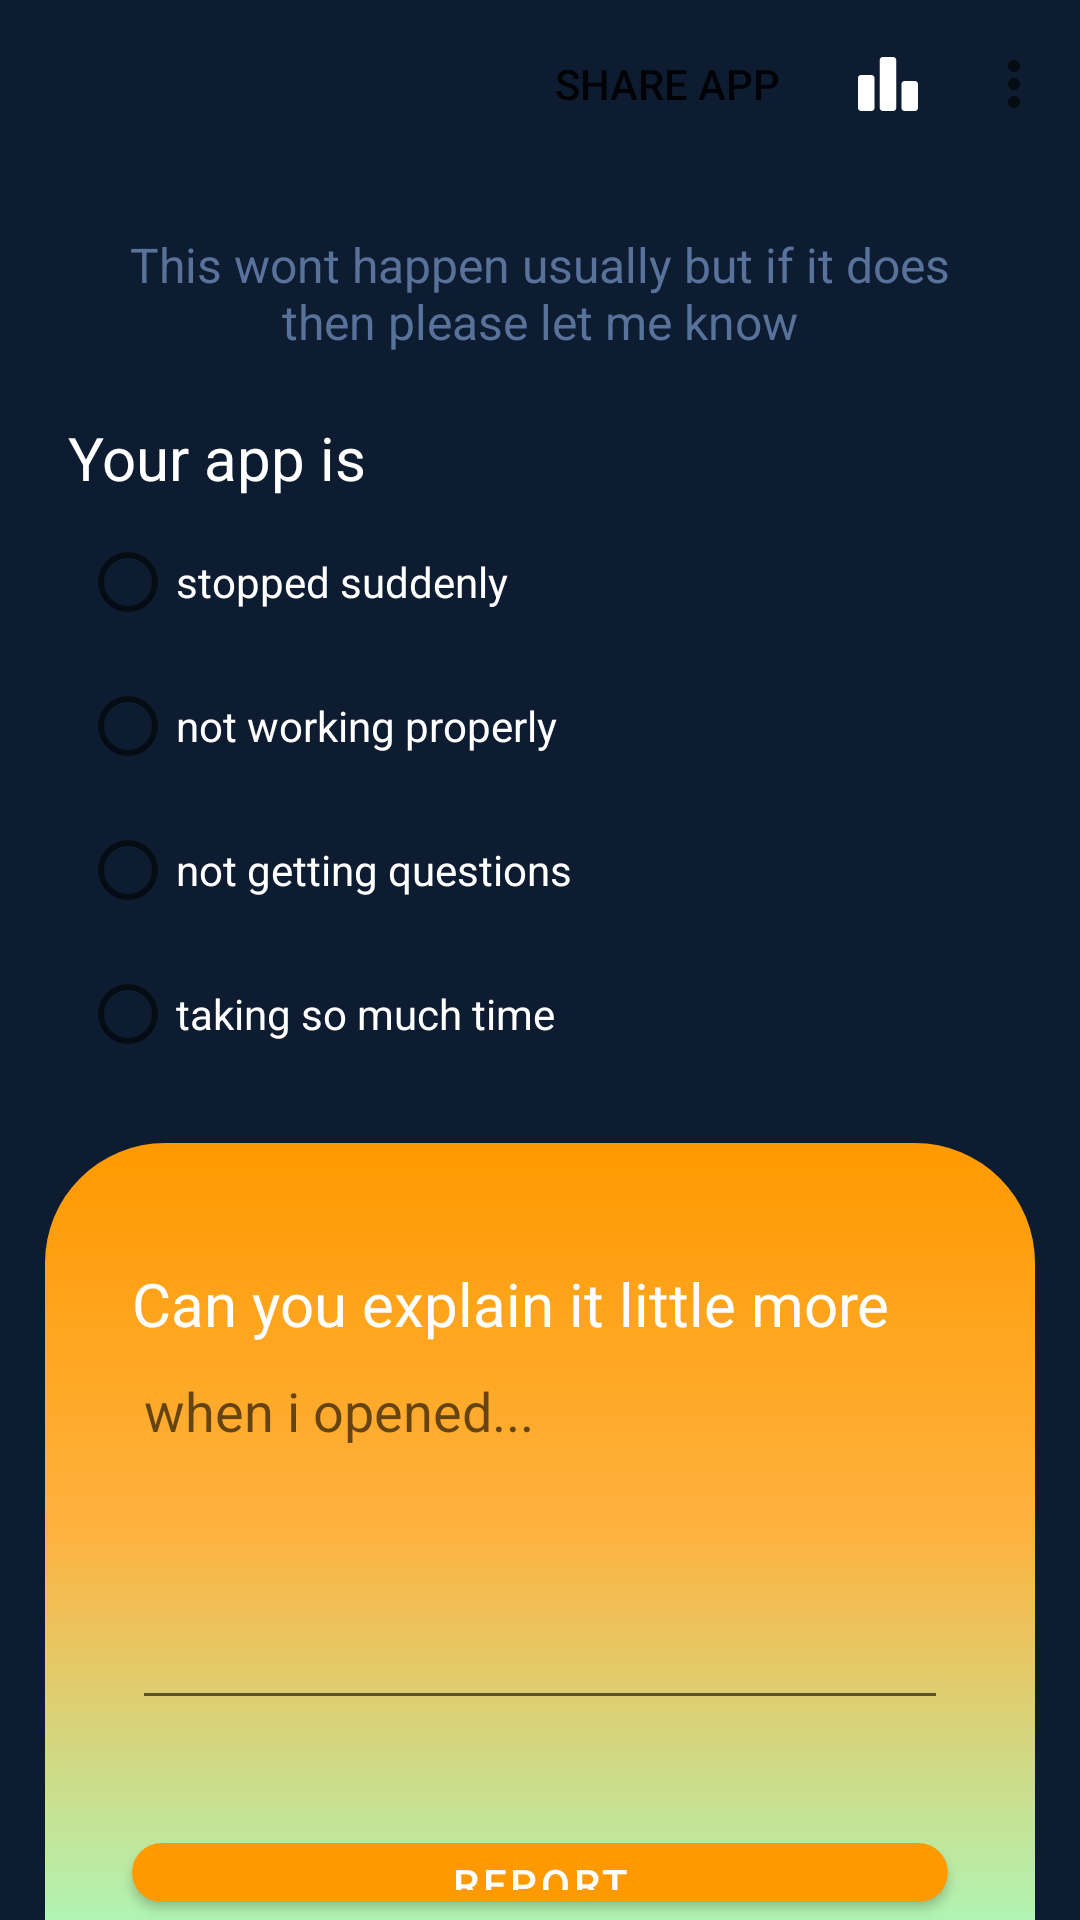

The Android layout XML behind this screen, and the referenced resources:
<!-- AndroidManifest.xml: application theme Theme.OrangeQuiz -->
<!-- res/layout/activity_crash.xml -->
<?xml version="1.0" encoding="utf-8"?>
<androidx.constraintlayout.widget.ConstraintLayout xmlns:android="http://schemas.android.com/apk/res/android"
    xmlns:app="http://schemas.android.com/apk/res-auto"
    xmlns:tools="http://schemas.android.com/tools"
    android:layout_width="match_parent"
    android:layout_height="match_parent"
    tools:context=".CrashActivity"

    android:background="@color/crashPage"

    >


    <include

        android:id="@+id/include2"
        layout="@layout/toolbar"
        app:layout_constraintEnd_toEndOf="parent"
        app:layout_constraintHorizontal_bias="0.5"
        app:layout_constraintStart_toStartOf="parent"
        app:layout_constraintTop_toTopOf="parent" />

    <TextView
        android:layout_width="match_parent"
        android:layout_height="wrap_content"
        android:gravity="center"
        android:textSize="16sp"
        android:layout_marginHorizontal="29dp"
        android:textColor="#58729A"
        android:text="This wont happen usually but if it does then please let me know"
        app:layout_constraintBottom_toTopOf="@+id/textView7"
        app:layout_constraintTop_toBottomOf="@+id/include2"
        tools:layout_editor_absoluteX="0dp" />

    <TextView
        android:id="@+id/textView7"
        android:layout_width="wrap_content"
        android:layout_height="wrap_content"
        android:text="Your app is"
        android:textColor="@color/white"
        android:textSize="20sp"
        app:layout_constraintBottom_toTopOf="@+id/radioGroup"
        app:layout_constraintStart_toStartOf="@+id/radioGroup" />

    <RadioGroup

        android:id="@+id/radioGroup"
        android:layout_width="wrap_content"
        android:layout_height="wrap_content"
        android:layout_marginTop="110dp"
        android:padding="4dp"
        app:layout_constraintEnd_toEndOf="parent"
        app:layout_constraintHorizontal_bias="0.12"
        app:layout_constraintStart_toStartOf="parent"
        app:layout_constraintTop_toBottomOf="@+id/include2">

        <RadioButton
            android:id="@+id/radioButton"
            android:layout_width="match_parent"
            android:layout_height="wrap_content"
            android:textColor="@color/white"
            android:text="stopped suddenly"
            />

        <RadioButton
            android:id="@+id/radioButton2"
            android:layout_width="match_parent"
            android:textColor="@color/white"

            android:layout_height="wrap_content"
            android:text="not working properly" />

        <RadioButton
            android:id="@+id/radioButton3"
            android:layout_width="match_parent"
            android:layout_height="wrap_content"
            android:textColor="@color/white"

            android:text="not getting questions" />

        <RadioButton
            android:id="@+id/radioButton4"
            android:layout_width="match_parent"
            android:layout_height="wrap_content"
            android:textColor="@color/white"

            android:text="taking so much time" />

    </RadioGroup>

    <LinearLayout
        android:id="@+id/more_details_crash"
        android:layout_width="match_parent"
        android:layout_height="0dp"
        android:layout_marginHorizontal="15dp"
        android:layout_marginTop="15dp"
        android:orientation="vertical"
        android:background="@drawable/crash_bg"
        app:layout_constraintBottom_toBottomOf="parent"
        app:layout_constraintStart_toStartOf="@+id/radioGroup"
        app:layout_constraintTop_toBottomOf="@+id/radioGroup"
        app:layout_constraintVertical_bias="0.023">


        <TextView

            android:id="@+id/textView6"
            android:layout_width="wrap_content"
            android:layout_height="wrap_content"
            android:layout_marginHorizontal="29dp"
            android:layout_marginTop="40dp"
            android:text="Can you explain it little more"
            android:textColor="@color/white"
            android:textSize="20sp"
            />


        <EditText
            android:id="@+id/editTextTextPersonName"
            android:layout_width="match_parent"
            android:layout_height="wrap_content"
            android:layout_marginHorizontal="29dp"
            android:ems="10"
            android:gravity="top|left"
            android:inputType="textMultiLine|textCapSentences"
            android:lines="5"
            android:hint="when i opened..."
            android:textColor="@color/white"
            app:layout_constraintTop_toBottomOf="@+id/textView6"
            tools:layout_editor_absoluteX="20dp" />


        <com.google.android.material.button.MaterialButton
            android:id="@+id/btn_report"
            android:layout_width="match_parent"
            android:layout_height="wrap_content"
            android:text="report"
            android:paddingHorizontal="6dp"
            android:layout_marginTop="35dp"
            android:layout_marginHorizontal="29dp"
            app:cornerRadius="10dp"   />



    </LinearLayout>


</androidx.constraintlayout.widget.ConstraintLayout>
<!-- res/layout/toolbar.xml (included above) -->
<?xml version="1.0" encoding="utf-8"?>
<androidx.constraintlayout.widget.ConstraintLayout xmlns:android="http://schemas.android.com/apk/res/android"
    android:layout_width="match_parent"
    android:layout_height="wrap_content"
    xmlns:app="http://schemas.android.com/apk/res-auto">

    <com.google.android.material.appbar.AppBarLayout
        android:id="@+id/appBarLayout"
        android:layout_width="match_parent"
        android:layout_height="wrap_content"
        android:background="@android:color/transparent"
        android:elevation="0dp"
        android:stateListAnimator="@null"
        app:layout_constraintEnd_toEndOf="parent"
        app:layout_constraintHorizontal_bias="0.5"
        app:layout_constraintStart_toStartOf="parent"
        app:layout_constraintTop_toTopOf="parent">

        <androidx.appcompat.widget.Toolbar
            android:id="@+id/toolbar"
            android:layout_width="match_parent"
            android:layout_height="wrap_content"
            android:background="@android:color/transparent"
            android:elevation="0dp"
            app:menu="@menu/main"
            app:titleTextColor="@color/white" />

    </com.google.android.material.appbar.AppBarLayout>

</androidx.constraintlayout.widget.ConstraintLayout>
<!-- resources referenced by this layout -->
<resources>
  <color name="crashPage">#0E1C32</color>
  <color name="white">#FFFFFFFF</color>
  <!-- drawable crash_bg (drawable) -->
  <?xml version="1.0" encoding="utf-8"?>
  <shape xmlns:android="http://schemas.android.com/apk/res/android"
  
      >
      <gradient android:startColor="@color/btn1"
          android:endColor="#B0F4B3"
          android:centerColor="@color/btn1_light"
          android:angle="-90"/>
  
  
      <corners android:topRightRadius="40dp"
          android:topLeftRadius="40dp"/>
  
  </shape>
  <style name="Theme.OrangeQuiz" parent="Theme.MaterialComponents.Light.NoActionBar">
          
          <item name="colorPrimary">@color/btn1</item>
          <item name="colorPrimaryVariant">@color/btn1</item>
          <item name="colorOnPrimary">@color/white</item>
          
          <item name="colorSecondary">@color/teal_200</item>
          <item name="colorSecondaryVariant">@color/teal_700</item>
          <item name="colorOnSecondary">@color/black</item>
          
          <item name="android:statusBarColor" tools:targetApi="l">@color/myStatusBar</item>
          
  
  
      </style>
  <color name="btn1">#ff9900</color>
  <color name="btn1_light">#FFB23F</color>
  <color name="teal_200">#FF03DAC5</color>
  <color name="teal_700">#FF018786</color>
  <color name="black">#FF000000</color>
  <color name="myStatusBar">#ff9900</color>
</resources>
